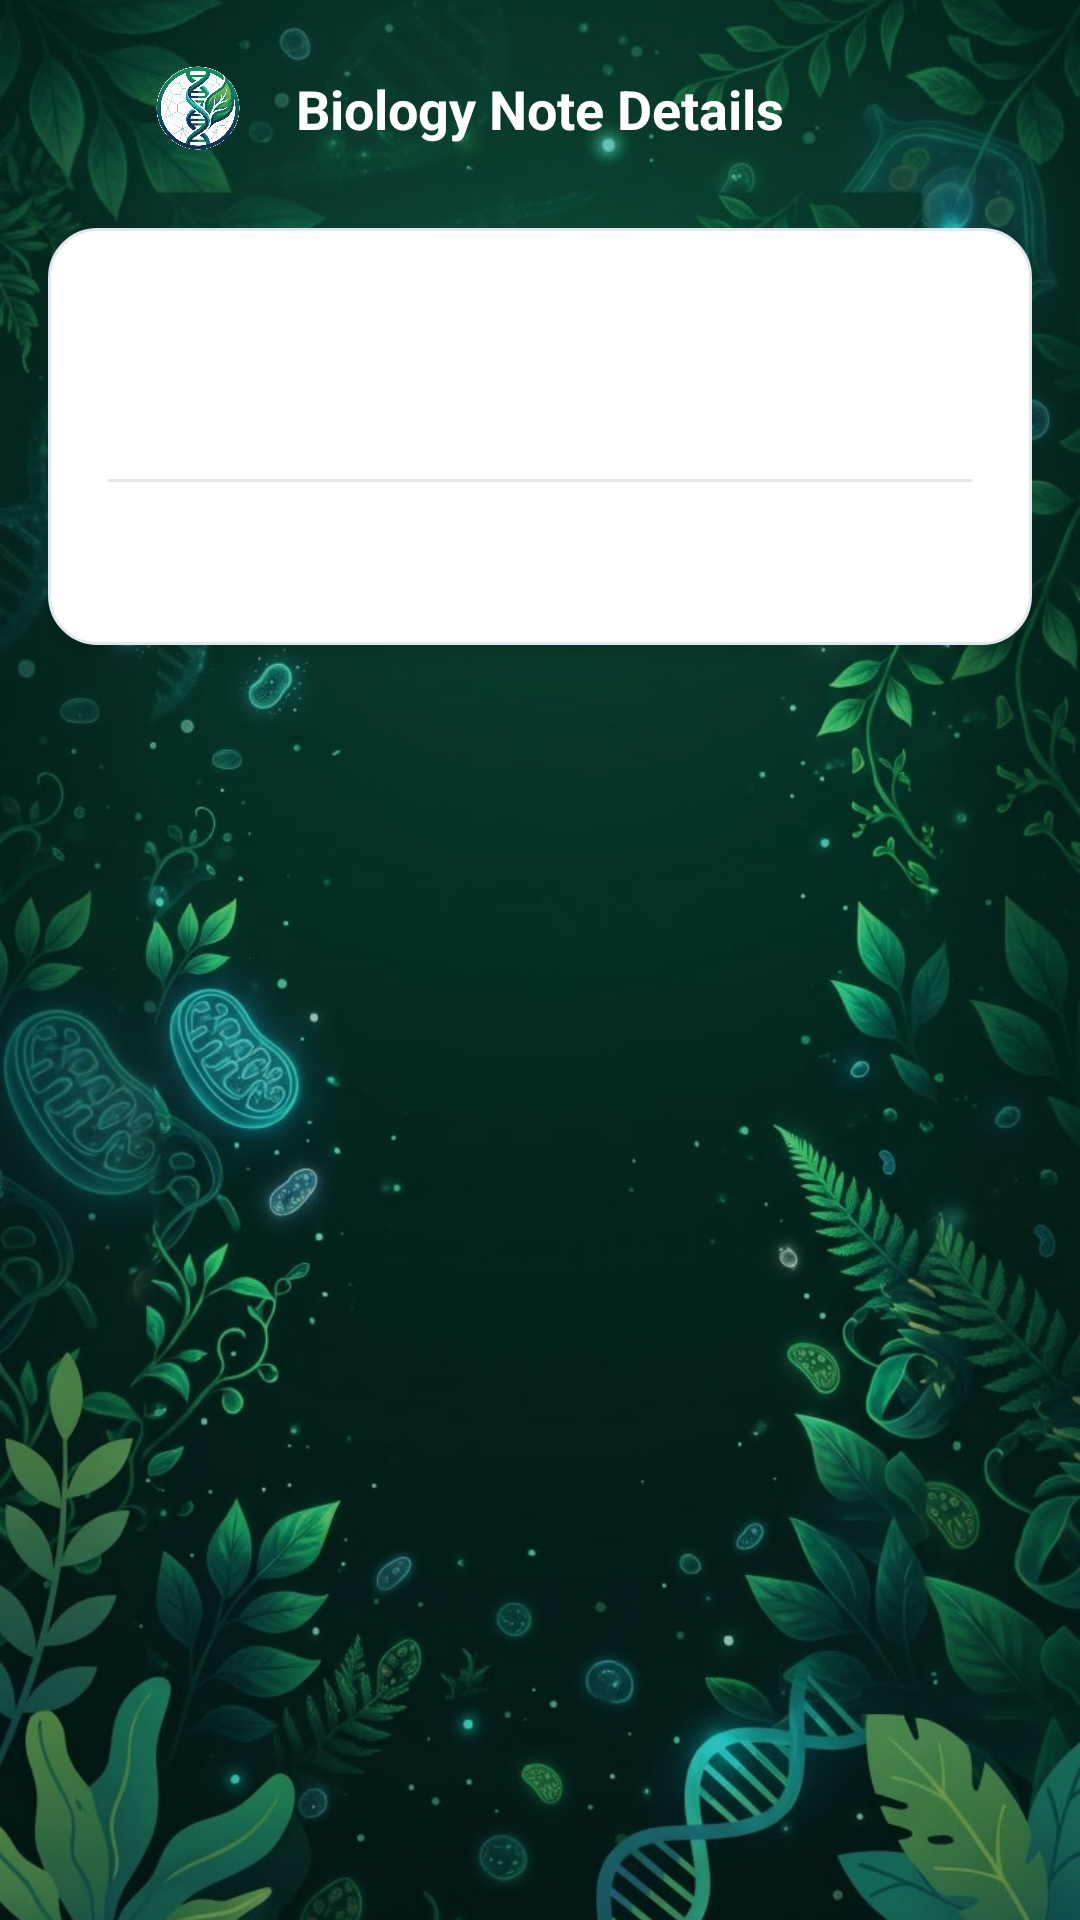

Reconstruct the res/layout file that produces this screen, plus the resources it refers to.
<!-- AndroidManifest.xml: application theme Theme.BioPrepAcademicStudyGuide -->
<!-- res/layout/activity_view_note.xml -->
<?xml version="1.0" encoding="utf-8"?>
<androidx.constraintlayout.widget.ConstraintLayout xmlns:android="http://schemas.android.com/apk/res/android"
    xmlns:app="http://schemas.android.com/apk/res-auto"
    android:id="@+id/layoutViewNoteRoot"
    android:layout_width="match_parent"
    android:layout_height="match_parent"
    android:background="@color/bio_surface">

    <ImageView
        android:id="@+id/ivViewNoteBg"
        android:layout_width="0dp"
        android:layout_height="0dp"
        android:alpha="0.85"
        android:importantForAccessibility="no"
        android:scaleType="centerCrop"
        android:src="@drawable/bg_stitch_biology"
        app:layout_constraintBottom_toBottomOf="parent"
        app:layout_constraintEnd_toEndOf="parent"
        app:layout_constraintStart_toStartOf="parent"
        app:layout_constraintTop_toTopOf="parent" />

    <View
        android:layout_width="0dp"
        android:layout_height="0dp"
        android:background="#22001713"
        app:layout_constraintBottom_toBottomOf="parent"
        app:layout_constraintEnd_toEndOf="parent"
        app:layout_constraintStart_toStartOf="parent"
        app:layout_constraintTop_toTopOf="parent" />

    
    <androidx.constraintlayout.widget.ConstraintLayout
        android:id="@+id/headerViewNote"
        android:layout_width="0dp"
        android:layout_height="wrap_content"
        android:paddingStart="16dp"
        android:paddingTop="20dp"
        android:paddingEnd="16dp"
        android:paddingBottom="12dp"
        app:layout_constraintEnd_toEndOf="parent"
        app:layout_constraintStart_toStartOf="parent"
        app:layout_constraintTop_toTopOf="parent">

        <LinearLayout
            android:id="@+id/layoutViewNoteTopLeft"
            android:layout_width="wrap_content"
            android:layout_height="wrap_content"
            android:gravity="center_vertical"
            android:orientation="horizontal"
            app:layout_constraintBottom_toBottomOf="parent"
            app:layout_constraintStart_toStartOf="parent"
            app:layout_constraintTop_toTopOf="parent">

            <ImageButton
                android:id="@+id/btnViewNoteBack"
                android:layout_width="32dp"
                android:layout_height="32dp"
                android:background="?attr/selectableItemBackgroundBorderless"
                android:contentDescription="Back"
                android:src="@drawable/ic_arrow_back"
                app:tint="@color/white" />

            <ImageView
                android:layout_width="28dp"
                android:layout_height="28dp"
                android:layout_marginStart="4dp"
                android:contentDescription="BioPrep App Logo"
                android:src="@drawable/app_logo" />
        </LinearLayout>

        <TextView
            android:layout_width="wrap_content"
            android:layout_height="wrap_content"
            android:text="Biology Note Details"
            android:textColor="@color/white"
            android:textSize="18sp"
            android:textStyle="bold"
            app:layout_constraintBottom_toBottomOf="parent"
            app:layout_constraintEnd_toEndOf="parent"
            app:layout_constraintStart_toStartOf="parent"
            app:layout_constraintTop_toTopOf="parent" />

        <ImageButton
            android:id="@+id/btnDeleteNote"
            android:layout_width="32dp"
            android:layout_height="32dp"
            android:background="?attr/selectableItemBackgroundBorderless"
            android:contentDescription="Delete"
            android:src="@drawable/ic_delete"
            app:layout_constraintBottom_toBottomOf="parent"
            app:layout_constraintEnd_toEndOf="parent"
            app:layout_constraintTop_toTopOf="parent"
            app:tint="@color/white" />

    </androidx.constraintlayout.widget.ConstraintLayout>

    
    <ScrollView
        android:layout_width="0dp"
        android:layout_height="0dp"
        android:fillViewport="true"
        app:layout_constraintBottom_toBottomOf="parent"
        app:layout_constraintEnd_toEndOf="parent"
        app:layout_constraintStart_toStartOf="parent"
        app:layout_constraintTop_toBottomOf="@id/headerViewNote">

        <LinearLayout
            android:layout_width="match_parent"
            android:layout_height="wrap_content"
            android:orientation="vertical"
            android:paddingStart="16dp"
            android:paddingTop="12dp"
            android:paddingEnd="16dp"
            android:paddingBottom="24dp">

            
            <LinearLayout
                android:layout_width="match_parent"
                android:layout_height="wrap_content"
                android:background="@drawable/bg_card_white"
                android:elevation="4dp"
                android:orientation="vertical"
                android:padding="20dp">

                
                <TextView
                    android:id="@+id/tvDetailTitle"
                    android:layout_width="match_parent"
                    android:layout_height="wrap_content"
                    android:textColor="@color/bio_card_text_dark"
                    android:textSize="22sp"
                    android:textStyle="bold" />

                
                <TextView
                    android:id="@+id/tvDetailDate"
                    android:layout_width="wrap_content"
                    android:layout_height="wrap_content"
                    android:layout_marginTop="6dp"
                    android:textColor="@color/bio_card_text_muted"
                    android:textSize="12sp" />

                <View
                    android:layout_width="match_parent"
                    android:layout_height="1dp"
                    android:layout_marginTop="12dp"
                    android:layout_marginBottom="14dp"
                    android:background="#E5E7EB" />

                
                <ImageView
                    android:id="@+id/ivDetailImage"
                    android:layout_width="match_parent"
                    android:layout_height="240dp"
                    android:layout_marginBottom="16dp"
                    android:contentDescription="Attached Diagram"
                    android:scaleType="centerCrop"
                    android:visibility="gone" />

                
                <TextView
                    android:id="@+id/tvDetailContent"
                    android:layout_width="match_parent"
                    android:layout_height="wrap_content"
                    android:lineSpacingExtra="4dp"
                    android:textColor="@color/bio_card_text_dark"
                    android:textSize="15sp" />

            </LinearLayout>

        </LinearLayout>
    </ScrollView>

</androidx.constraintlayout.widget.ConstraintLayout>
<!-- resources referenced by this layout -->
<resources>
  <color name="bio_card_text_dark">#0F172A</color>
  <color name="bio_card_text_muted">#64748B</color>
  <color name="bio_surface">#001713</color>
  <color name="white">#FFFFFFFF</color>
  <!-- drawable app_logo: png bitmap (drawable, 510069 bytes) -->
  <!-- drawable bg_card_white (drawable) -->
  <?xml version="1.0" encoding="utf-8"?>
  <shape xmlns:android="http://schemas.android.com/apk/res/android"
      android:shape="rectangle">
      <solid android:color="@color/bio_card_white" />
      <corners android:radius="16dp" />
      <stroke
          android:width="1dp"
          android:color="#E2E8F0" />
  </shape>
  <!-- drawable bg_stitch_biology: jpg bitmap (drawable, 133658 bytes) -->
  <style name="Theme.BioPrepAcademicStudyGuide" parent="Base.Theme.BioPrepAcademicStudyGuide" />
  <color name="bio_card_white">#FFFFFF</color>
  <style name="Base.Theme.BioPrepAcademicStudyGuide" parent="Theme.Material3.DayNight.NoActionBar">
          
          
      </style>
</resources>
